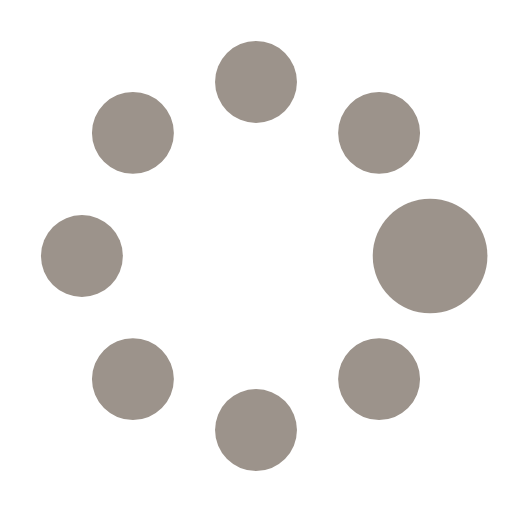
t = 0.00 s
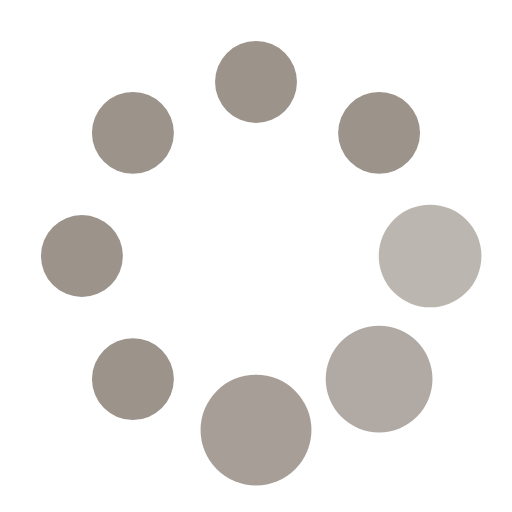
t = 0.44 s
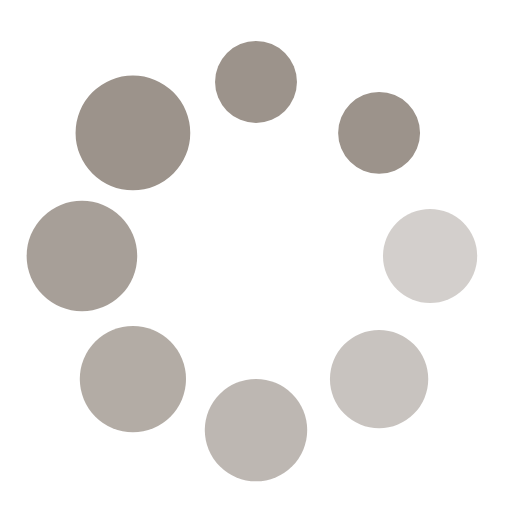
t = 0.75 s
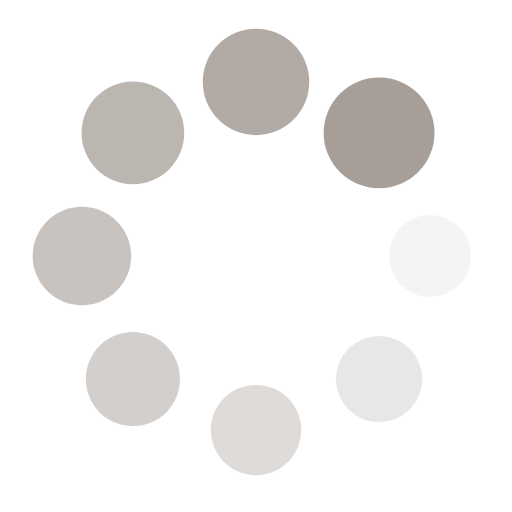
t = 1.19 s
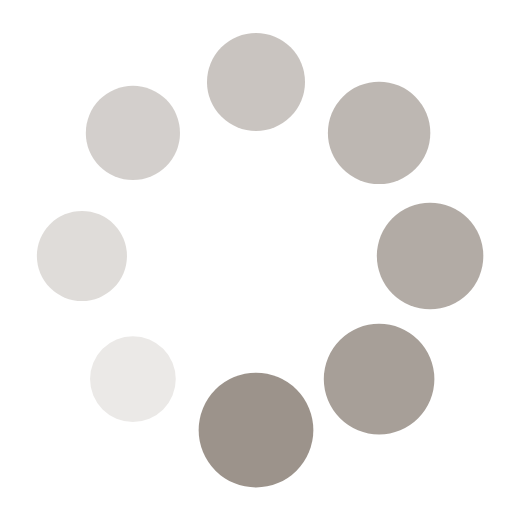
t = 1.50 s
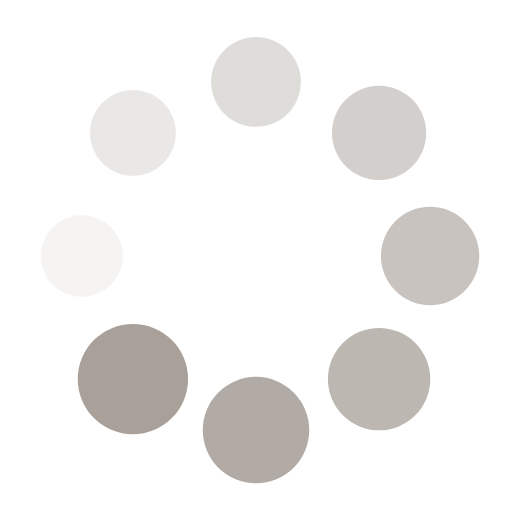
t = 1.80 s

The animated SVG that drew these frames (rendered in a browser with its animation timeline set to each time). Animation: 16 SMIL elements (animate=8,animateTransform=8); one cycle of 2.25 s, repeats indefinitely.

<?xml version="1.0" encoding="utf-8"?><svg width='152px' height='152px' xmlns="http://www.w3.org/2000/svg" viewBox="0 0 100 100" preserveAspectRatio="xMidYMid" class="uil-spin"><rect x="0" y="0" width="100" height="100" fill="none" class="bk"></rect><g transform="translate(50 50)"><g transform="rotate(0) translate(34 0)"><circle cx="0" cy="0" r="8" fill="#9c938b"><animate attributeName="opacity" from="1" to="0.1" begin="0s" dur="1.2s" repeatCount="indefinite"></animate><animateTransform attributeName="transform" type="scale" from="1.4" to="1" begin="0s" dur="1.2s" repeatCount="indefinite"></animateTransform></circle></g><g transform="rotate(45) translate(34 0)"><circle cx="0" cy="0" r="8" fill="#9c938b"><animate attributeName="opacity" from="1" to="0.1" begin="0.15s" dur="1.2s" repeatCount="indefinite"></animate><animateTransform attributeName="transform" type="scale" from="1.4" to="1" begin="0.15s" dur="1.2s" repeatCount="indefinite"></animateTransform></circle></g><g transform="rotate(90) translate(34 0)"><circle cx="0" cy="0" r="8" fill="#9c938b"><animate attributeName="opacity" from="1" to="0.1" begin="0.3s" dur="1.2s" repeatCount="indefinite"></animate><animateTransform attributeName="transform" type="scale" from="1.4" to="1" begin="0.3s" dur="1.2s" repeatCount="indefinite"></animateTransform></circle></g><g transform="rotate(135) translate(34 0)"><circle cx="0" cy="0" r="8" fill="#9c938b"><animate attributeName="opacity" from="1" to="0.1" begin="0.44s" dur="1.2s" repeatCount="indefinite"></animate><animateTransform attributeName="transform" type="scale" from="1.4" to="1" begin="0.44s" dur="1.2s" repeatCount="indefinite"></animateTransform></circle></g><g transform="rotate(180) translate(34 0)"><circle cx="0" cy="0" r="8" fill="#9c938b"><animate attributeName="opacity" from="1" to="0.1" begin="0.6s" dur="1.2s" repeatCount="indefinite"></animate><animateTransform attributeName="transform" type="scale" from="1.4" to="1" begin="0.6s" dur="1.2s" repeatCount="indefinite"></animateTransform></circle></g><g transform="rotate(225) translate(34 0)"><circle cx="0" cy="0" r="8" fill="#9c938b"><animate attributeName="opacity" from="1" to="0.1" begin="0.75s" dur="1.2s" repeatCount="indefinite"></animate><animateTransform attributeName="transform" type="scale" from="1.4" to="1" begin="0.75s" dur="1.2s" repeatCount="indefinite"></animateTransform></circle></g><g transform="rotate(270) translate(34 0)"><circle cx="0" cy="0" r="8" fill="#9c938b"><animate attributeName="opacity" from="1" to="0.1" begin="0.89s" dur="1.2s" repeatCount="indefinite"></animate><animateTransform attributeName="transform" type="scale" from="1.4" to="1" begin="0.89s" dur="1.2s" repeatCount="indefinite"></animateTransform></circle></g><g transform="rotate(315) translate(34 0)"><circle cx="0" cy="0" r="8" fill="#9c938b"><animate attributeName="opacity" from="1" to="0.1" begin="1.05s" dur="1.2s" repeatCount="indefinite"></animate><animateTransform attributeName="transform" type="scale" from="1.4" to="1" begin="1.05s" dur="1.2s" repeatCount="indefinite"></animateTransform></circle></g></g></svg>
